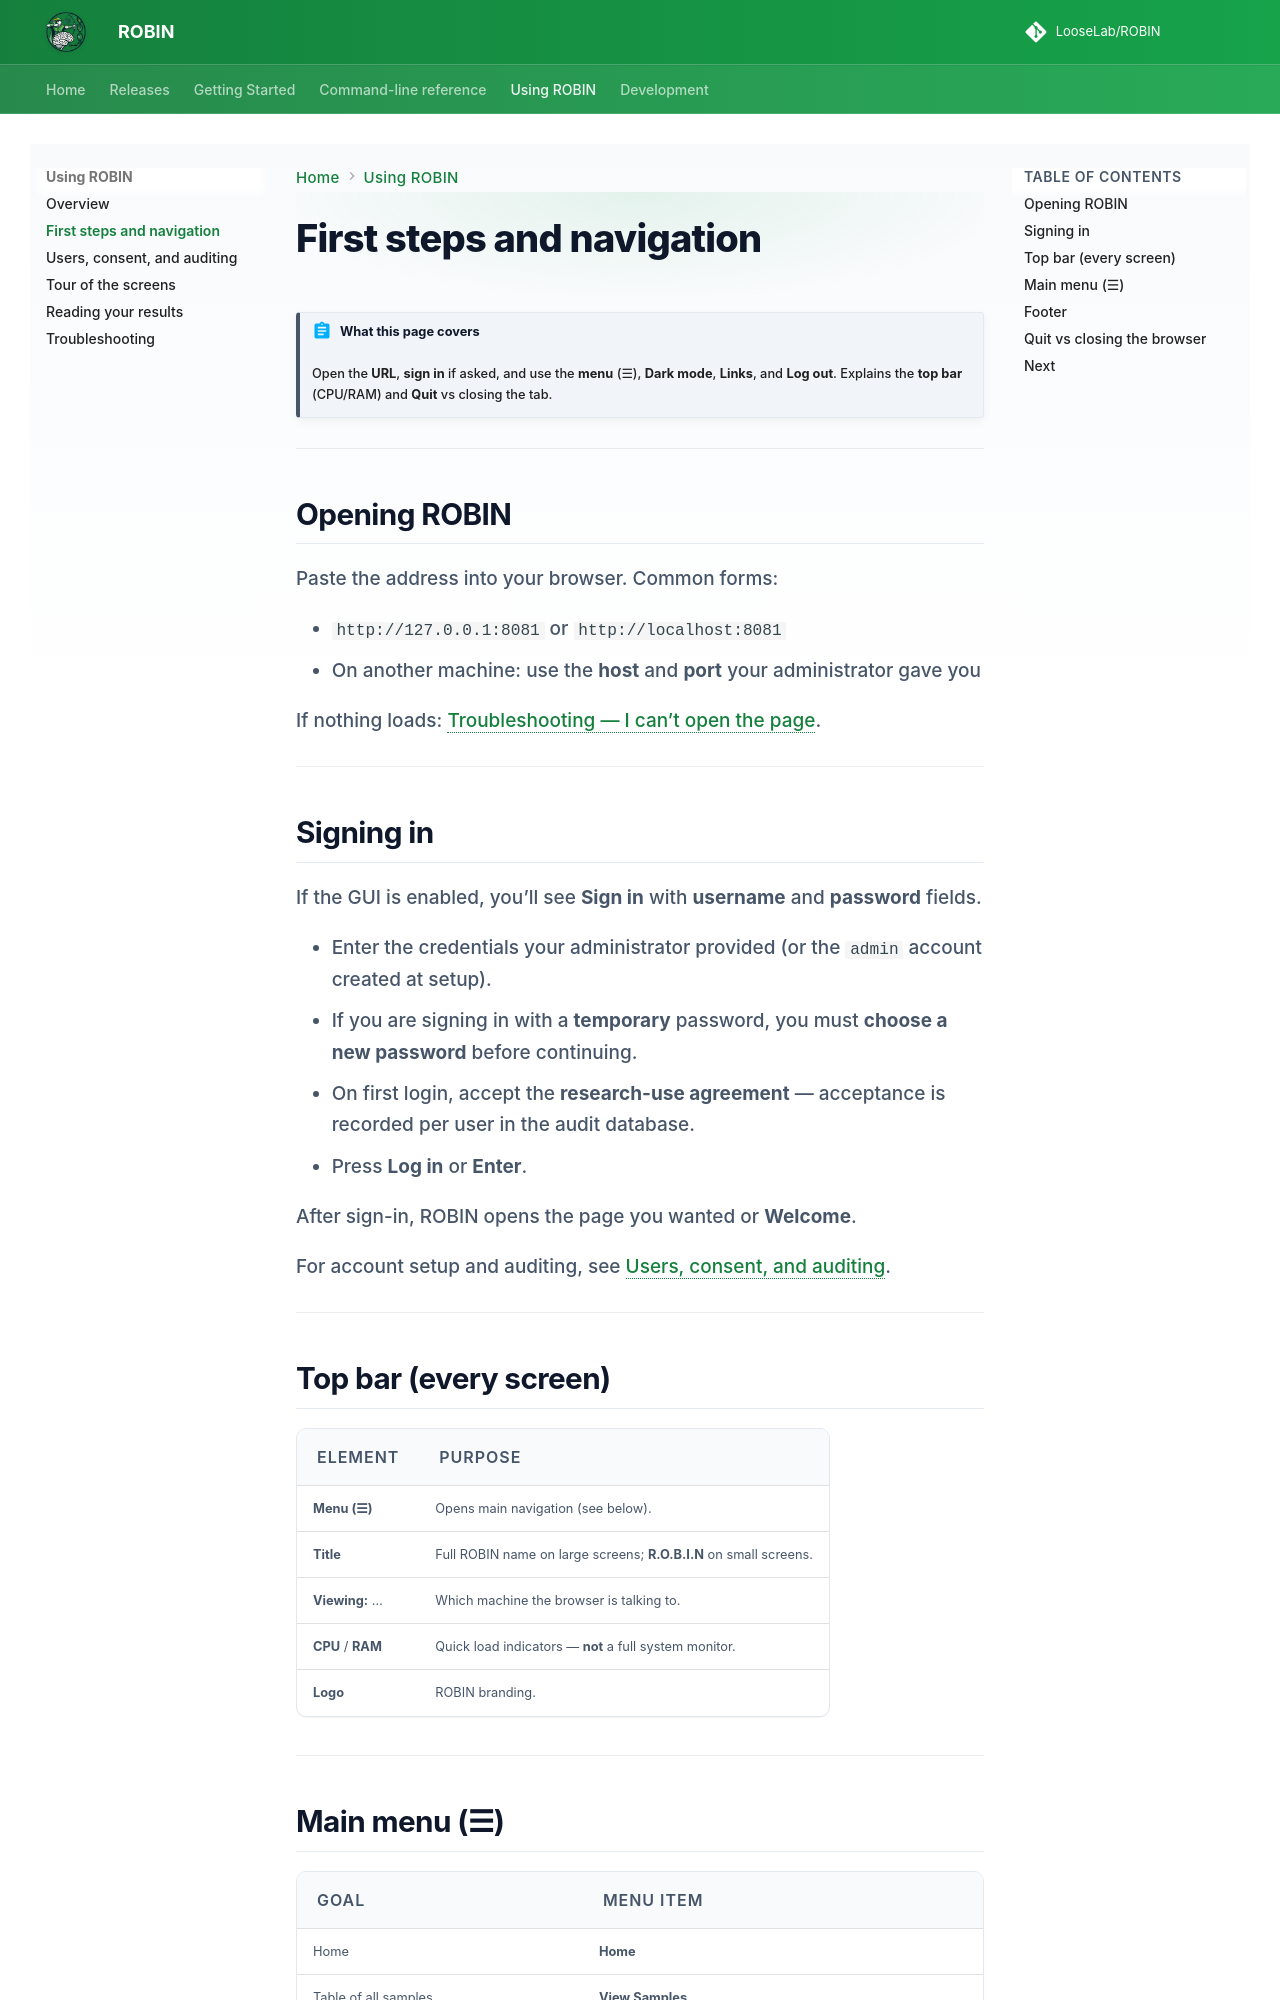

repository: LooseLab/ROBIN · page: using-robin/authentication-and-layout/index.html · generator: mkdocs

# First steps and navigation

!!! abstract "What this page covers"
    Open the **URL**, **sign in** if asked, and use the **menu** (☰), **Dark mode**, **Links**, and **Log out**. Explains the **top bar** (CPU/RAM) and **Quit** vs closing the tab.

---

## Opening ROBIN

Paste the address into your browser. Common forms:

- `http://127.0.0.1:8081` or `http://localhost:8081`  
- On another machine: use the **host** and **port** your administrator gave you  

If nothing loads: [Troubleshooting — I can’t open the page](troubleshooting.md#i-cant-open-the-page).

---

## Signing in

If the GUI is enabled, you’ll see **Sign in** with **username** and **password** fields.

- Enter the credentials your administrator provided (or the `admin` account created at setup).  
- If you are signing in with a **temporary** password, you must **choose a new password** before continuing.  
- On first login, accept the **research-use agreement** — acceptance is recorded per user in the audit database.  
- Press **Log in** or **Enter**.  

After sign-in, ROBIN opens the page you wanted or **Welcome**.

For account setup and auditing, see [Users, consent, and auditing](audit-and-users.md).

---

## Top bar (every screen)

| Element | Purpose |
|---------|---------|
| **Menu (☰)** | Opens main navigation (see below). |
| **Title** | Full ROBIN name on large screens; **R.O.B.I.N** on small screens. |
| **Viewing:** … | Which machine the browser is talking to. |
| **CPU** / **RAM** | Quick load indicators — **not** a full system monitor. |
| **Logo** | ROBIN branding. |

---
